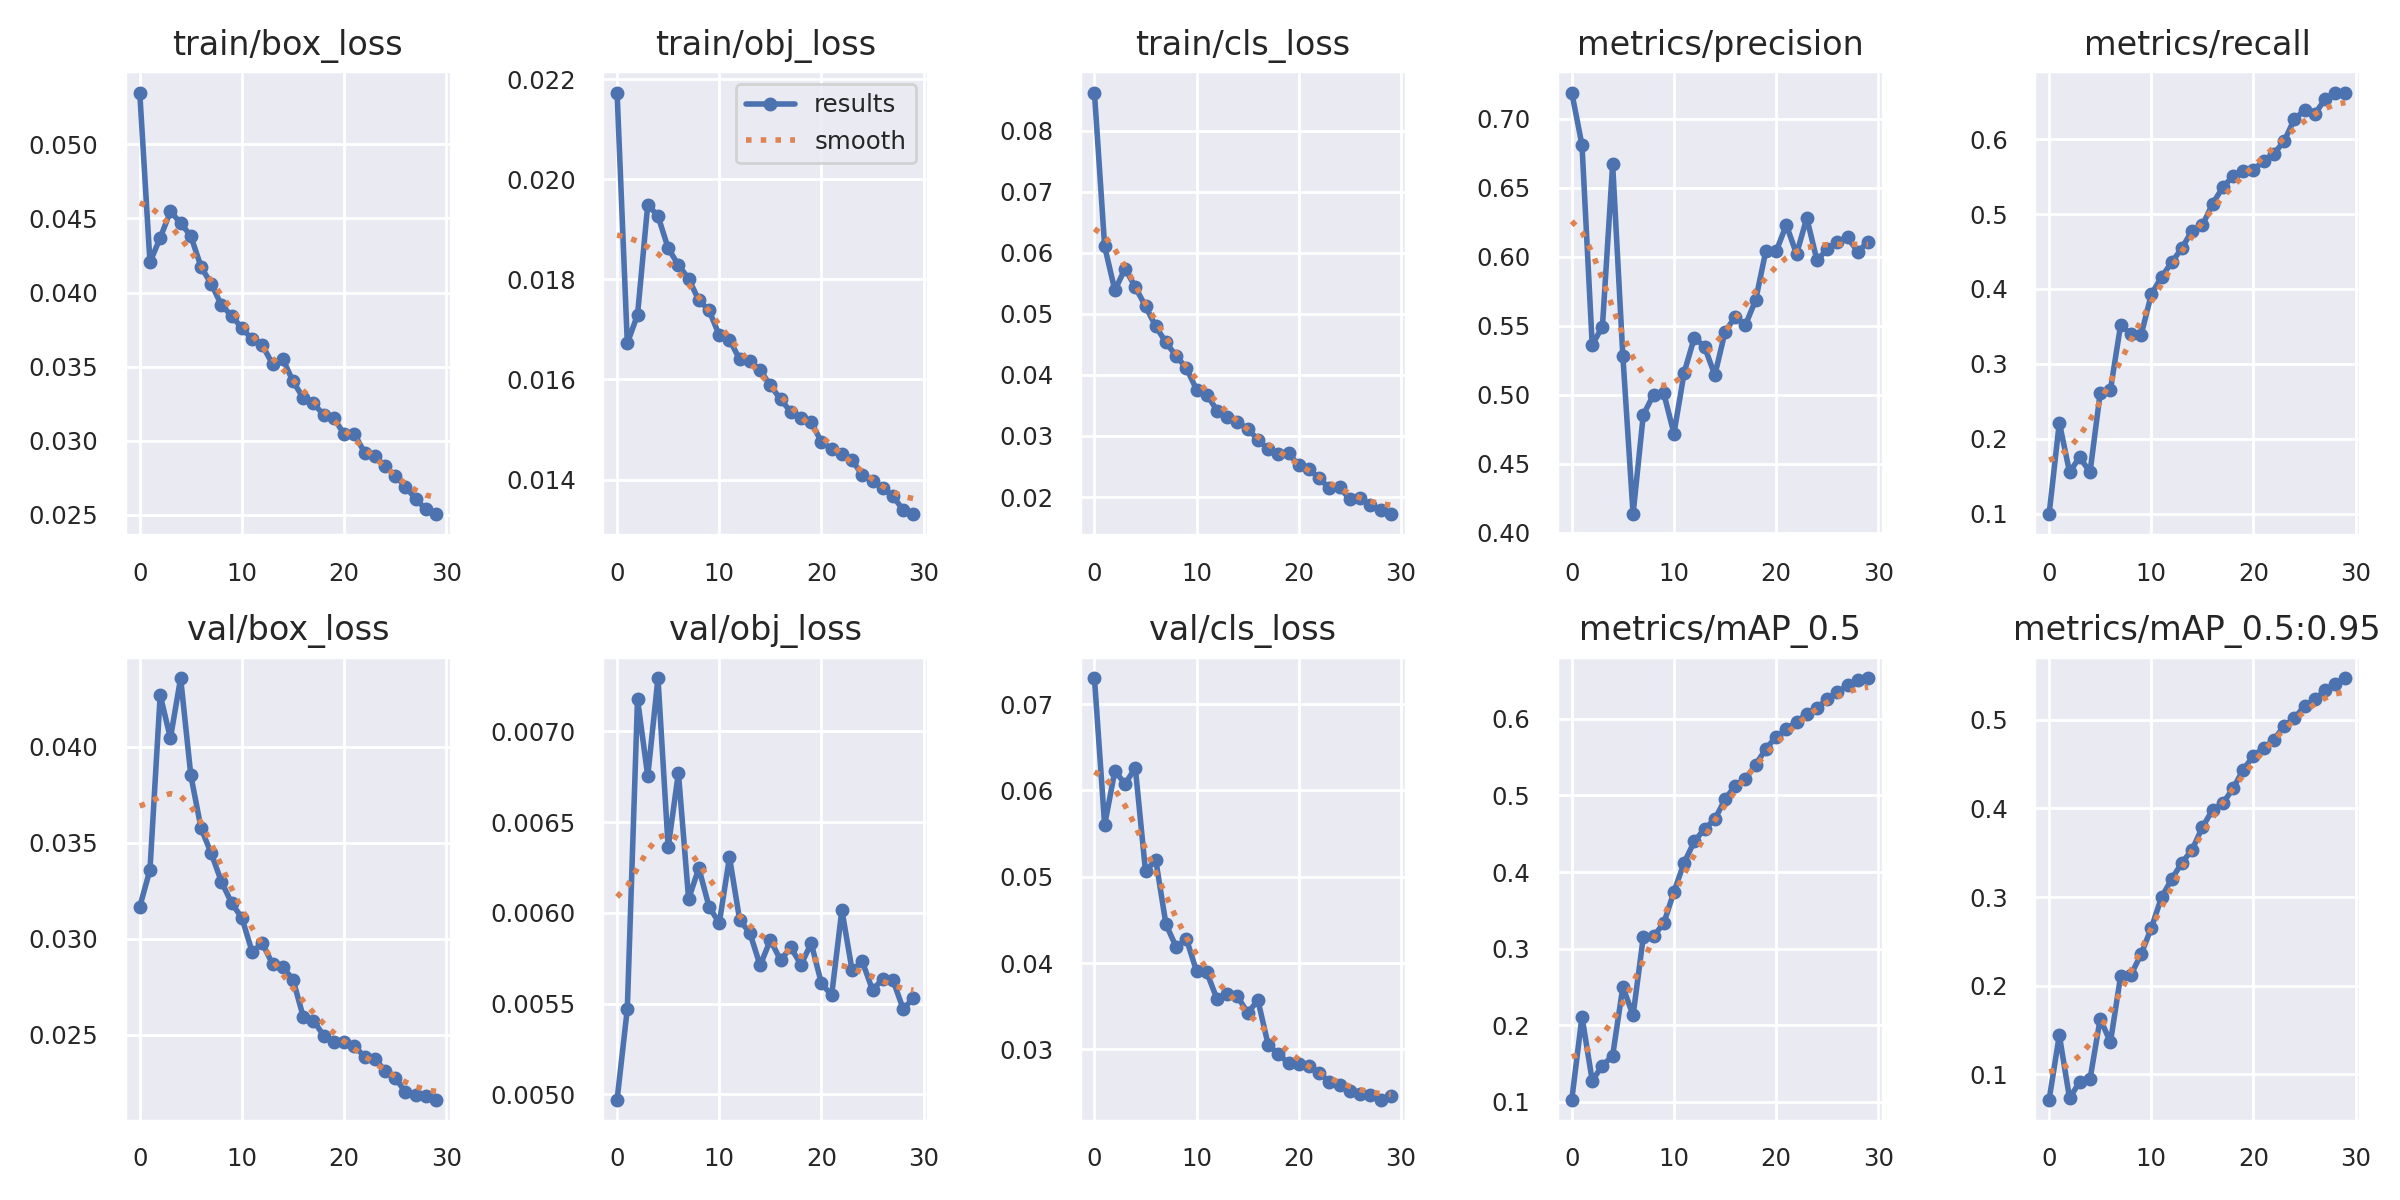

The table this chart was drawn from, first rows:
epoch, train/box_loss, train/obj_loss, train/cls_loss, metrics/precision, metrics/recall, metrics/mAP_0.5, metrics/mAP_0.5:0.95, val/box_loss, val/obj_loss, val/cls_loss, x/lr0, x/lr1, x/lr2
0, 0.0535, 0.02173, 0.08625, 0.7191, 0.0997, 0.1024, 0.07147, 0.03166, 0.004969, 0.073, 0.07006, 0.003327, 0.003327
1, 0.04205, 0.01672, 0.06105, 0.6811, 0.2218, 0.2109, 0.1442, 0.03359, 0.00547, 0.05597, 0.03984, 0.006441, 0.006441
2, 0.04369, 0.01729, 0.05385, 0.5363, 0.1557, 0.1274, 0.07315, 0.04271, 0.007178, 0.06227, 0.009396, 0.009334, 0.009334
3, 0.04548, 0.01949, 0.05743, 0.5495, 0.1759, 0.147, 0.09183, 0.04045, 0.006753, 0.06073, 0.00901, 0.00901, 0.00901
4, 0.04469, 0.01927, 0.05437, 0.6672, 0.1553, 0.1599, 0.09441, 0.04358, 0.007294, 0.06262, 0.00901, 0.00901, 0.00901
5, 0.04382, 0.01862, 0.05125, 0.5281, 0.2613, 0.25, 0.1628, 0.03851, 0.006361, 0.05062, 0.00868, 0.00868, 0.00868
6, 0.04174, 0.01829, 0.04796, 0.4137, 0.2655, 0.2127, 0.1363, 0.03576, 0.006772, 0.05194, 0.00835, 0.00835, 0.00835
7, 0.04058, 0.01802, 0.04532, 0.4856, 0.3519, 0.315, 0.211, 0.03444, 0.006077, 0.0445, 0.00802, 0.00802, 0.00802
8, 0.03915, 0.01758, 0.04311, 0.5001, 0.3401, 0.3161, 0.212, 0.03296, 0.006246, 0.04185, 0.00769, 0.00769, 0.00769
9, 0.03844, 0.01738, 0.04112, 0.5013, 0.3384, 0.3329, 0.2355, 0.03185, 0.006034, 0.04279, 0.00736, 0.00736, 0.00736
10, 0.03759, 0.01688, 0.03758, 0.4721, 0.3928, 0.374, 0.265, 0.03108, 0.005943, 0.03903, 0.00703, 0.00703, 0.00703
11, 0.03685, 0.0168, 0.03678, 0.5162, 0.4159, 0.4123, 0.2995, 0.02932, 0.006307, 0.03891, 0.0067, 0.0067, 0.0067
12, 0.03644, 0.0164, 0.03415, 0.5416, 0.4355, 0.4401, 0.3203, 0.02975, 0.00596, 0.03581, 0.00637, 0.00637, 0.00637
13, 0.03517, 0.01636, 0.03317, 0.5348, 0.4546, 0.4564, 0.3385, 0.02868, 0.005888, 0.03637, 0.00604, 0.00604, 0.00604
14, 0.03553, 0.01619, 0.03234, 0.5144, 0.478, 0.4689, 0.3534, 0.02852, 0.00571, 0.03614, 0.00571, 0.00571, 0.00571
15, 0.034, 0.01588, 0.03114, 0.5456, 0.4849, 0.495, 0.3786, 0.02787, 0.00585, 0.0342, 0.00538, 0.00538, 0.00538
16, 0.0329, 0.01561, 0.02941, 0.5568, 0.5137, 0.513, 0.3983, 0.02593, 0.005739, 0.03569, 0.00505, 0.00505, 0.00505
17, 0.03252, 0.01535, 0.02783, 0.5507, 0.5356, 0.5217, 0.4055, 0.02573, 0.00581, 0.03055, 0.00472, 0.00472, 0.00472
18, 0.03175, 0.01524, 0.02704, 0.5689, 0.5505, 0.5403, 0.4223, 0.02495, 0.005714, 0.02944, 0.00439, 0.00439, 0.00439
19, 0.03152, 0.01514, 0.02714, 0.6045, 0.5567, 0.5609, 0.4434, 0.0246, 0.005832, 0.02842, 0.00406, 0.00406, 0.00406
20, 0.03045, 0.01475, 0.02519, 0.604, 0.5589, 0.5767, 0.4592, 0.02463, 0.005611, 0.02829, 0.00373, 0.00373, 0.00373
21, 0.03048, 0.0146, 0.02457, 0.6232, 0.5709, 0.5863, 0.468, 0.02443, 0.005546, 0.02803, 0.0034, 0.0034, 0.0034
22, 0.0292, 0.0145, 0.02306, 0.6021, 0.5806, 0.5964, 0.477, 0.02383, 0.006016, 0.02724, 0.00307, 0.00307, 0.00307
23, 0.02898, 0.01439, 0.02143, 0.6282, 0.5969, 0.6064, 0.493, 0.02374, 0.005683, 0.02623, 0.00274, 0.00274, 0.00274
24, 0.0283, 0.01409, 0.02161, 0.5975, 0.6266, 0.6145, 0.5016, 0.02312, 0.005732, 0.02592, 0.00241, 0.00241, 0.00241
25, 0.02764, 0.01397, 0.0196, 0.6056, 0.6381, 0.626, 0.5152, 0.02276, 0.005574, 0.02517, 0.00208, 0.00208, 0.00208
26, 0.02691, 0.01383, 0.01981, 0.6109, 0.6332, 0.6347, 0.5229, 0.02199, 0.005635, 0.02488, 0.00175, 0.00175, 0.00175
27, 0.02608, 0.01367, 0.01868, 0.6141, 0.6531, 0.6444, 0.533, 0.02185, 0.005629, 0.0247, 0.00142, 0.00142, 0.00142
28, 0.02537, 0.01339, 0.01792, 0.6037, 0.6609, 0.6504, 0.54, 0.0218, 0.00547, 0.02416, 0.00109, 0.00109, 0.00109
29, 0.02505, 0.01331, 0.0172, 0.611, 0.662, 0.6533, 0.5467, 0.0216, 0.005529, 0.0246, 0.00076, 0.00076, 0.00076
